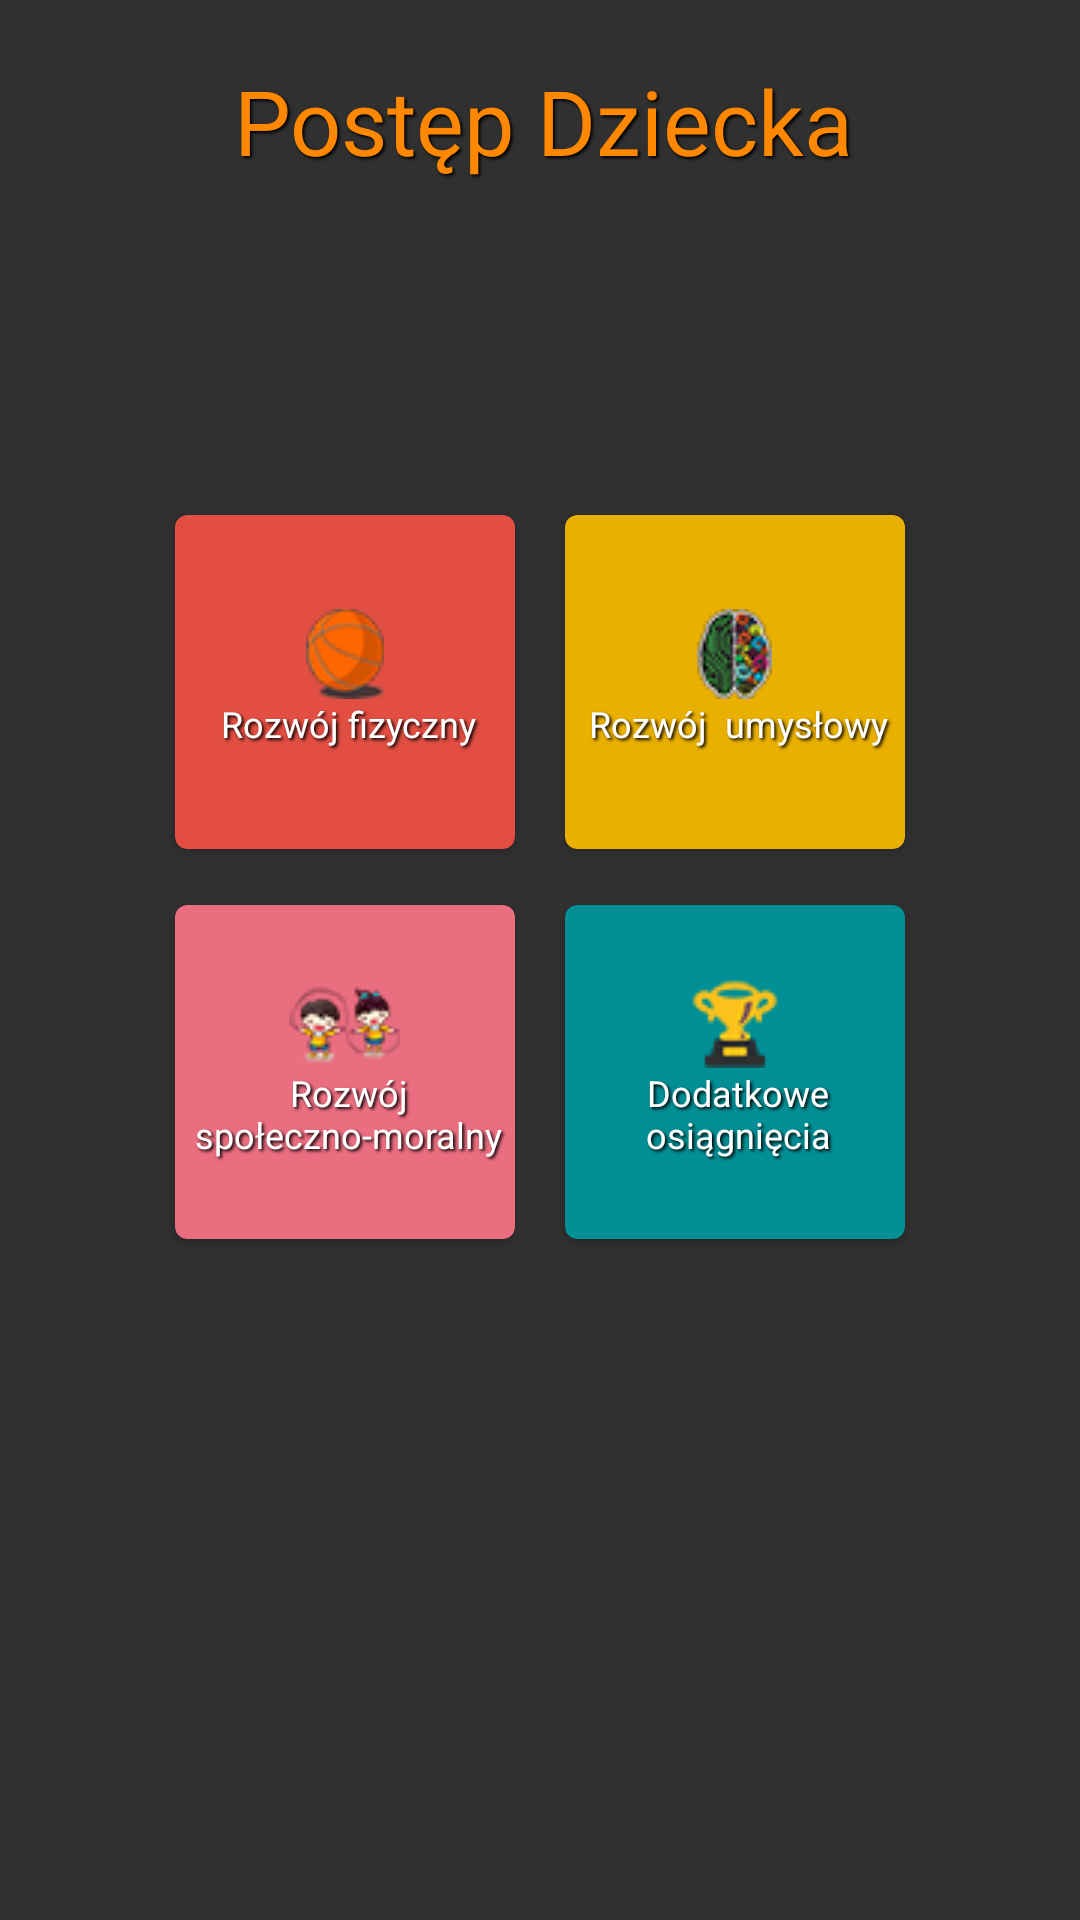

Layout XML and referenced resources for this Android screen:
<!-- AndroidManifest.xml: application theme Theme.AppCompat.NoActionBar -->
<!-- res/layout/activity_child_progress_chart.xml -->
<?xml version="1.0" encoding="utf-8"?>
<LinearLayout xmlns:android="http://schemas.android.com/apk/res/android"
    xmlns:app="http://schemas.android.com/apk/res-auto"
    xmlns:tools="http://schemas.android.com/tools"
    android:layout_width="match_parent"
    android:layout_height="match_parent"
    android:background="@drawable/mainbggg"
    android:gravity="top|center"
    android:orientation="vertical"
    tools:context=".ChildProgressChart">

    <LinearLayout
        android:layout_width="match_parent"
        android:layout_height="wrap_content"
        android:orientation="horizontal"
        android:paddingBottom="100dp">

        <TextView
            android:id="@+id/progresstitle"
            style="@style/AudioFileInfoOverlayText"
            android:layout_width="match_parent"
            android:layout_height="wrap_content"
            android:layout_marginTop="20dp"
            android:fontFamily="@font/anton"
            android:text="Postęp Dziecka"
            android:textAlignment="center"
            android:textColor="@android:color/holo_orange_dark"
            android:textSize="30sp" />
    </LinearLayout>

    <LinearLayout
        android:layout_width="match_parent"
        android:layout_height="wrap_content"
        android:gravity="center"
        android:orientation="horizontal">

        <android.support.v7.widget.CardView
            android:id="@+id/phisic_id"
            android:layout_width="120dp"
            android:layout_height="120dp"
            android:layout_gravity="center"
            android:layout_margin="5dp"
            android:clickable="true"
            android:focusable="true"
            android:foreground="?android:attr/selectableItemBackground"
            android:transitionName="phisic_transition"
            app:cardBackgroundColor="#E24E42"
            app:cardCornerRadius="4dp"
            app:cardUseCompatPadding="true"
            app:elevation="2dp">

            <LinearLayout
                android:layout_width="match_parent"
                android:layout_height="match_parent"
                android:gravity="center"
                android:orientation="vertical">

                <ImageView
                    android:id="@+id/imageView3"
                    android:layout_width="wrap_content"
                    android:layout_height="wrap_content"
                    android:background="@drawable/ball" />

                <TextView
                    android:id="@+id/textView4"
                    style="@style/AudioFileInfoOverlayText"
                    android:layout_width="match_parent"
                    android:layout_height="wrap_content"
                    android:text="Rozwój fizyczny"
                    android:textAlignment="center" />
            </LinearLayout>
        </android.support.v7.widget.CardView>

        <android.support.v7.widget.CardView
            android:id="@+id/mind_id"
            android:layout_width="120dp"
            android:layout_height="120dp"
            android:layout_margin="5dp"
            android:clickable="true"
            android:focusable="true"
            android:foreground="?android:attr/selectableItemBackground"
            android:transitionName="mind_transition"
            app:cardBackgroundColor="#E9B000"
            app:cardCornerRadius="4dp"
            app:cardUseCompatPadding="true"
            app:elevation="2dp">

            <LinearLayout
                android:layout_width="match_parent"
                android:layout_height="match_parent"
                android:gravity="center"
                android:orientation="vertical">

                <ImageView
                    android:id="@+id/imageView4"
                    android:layout_width="wrap_content"
                    android:layout_height="wrap_content"
                    android:background="@drawable/brainn" />

                <TextView
                    android:id="@+id/textView5"
                    style="@style/AudioFileInfoOverlayText"
                    android:layout_width="match_parent"
                    android:layout_height="wrap_content"
                    android:text="Rozwój  umysłowy"
                    android:textAlignment="center" />
            </LinearLayout>
        </android.support.v7.widget.CardView>

    </LinearLayout>

    <LinearLayout
        android:layout_width="match_parent"
        android:layout_height="wrap_content"
        android:gravity="center"
        android:orientation="horizontal">

        <android.support.v7.widget.CardView
            android:id="@+id/social_id"
            android:layout_width="120dp"
            android:layout_height="120dp"
            android:layout_margin="5dp"
            android:clickable="true"
            android:focusable="true"
            android:foreground="?android:attr/selectableItemBackground"
            android:transitionName="social_transition"
            app:cardBackgroundColor="#EB6E80"
            app:cardCornerRadius="4dp"
            app:cardUseCompatPadding="true"
            app:elevation="10dp">

            <LinearLayout
                android:layout_width="match_parent"
                android:layout_height="match_parent"
                android:gravity="center"
                android:orientation="vertical">

                <ImageView
                    android:id="@+id/imageView6"
                    android:layout_width="wrap_content"
                    android:layout_height="wrap_content"
                    android:background="@drawable/kisspsocial" />

                <TextView
                    android:id="@+id/textView6"
                    style="@style/AudioFileInfoOverlayText"
                    android:layout_width="match_parent"
                    android:layout_height="wrap_content"
                    android:text="Rozwój społeczno-moralny"
                    android:textAlignment="center" />
            </LinearLayout>
        </android.support.v7.widget.CardView>

        <android.support.v7.widget.CardView
            android:id="@+id/additional_id"
            android:layout_width="120dp"
            android:layout_height="120dp"
            android:layout_margin="5dp"
            android:clickable="true"
            android:focusable="true"
            android:foreground="?android:attr/selectableItemBackground"
            android:transitionName="additional_transition"
            app:cardBackgroundColor="#008F95"
            app:cardCornerRadius="4dp"
            app:cardUseCompatPadding="true"
            app:elevation="2dp">

            <LinearLayout
                android:layout_width="match_parent"
                android:layout_height="match_parent"
                android:gravity="center"
                android:orientation="vertical">

                <ImageView
                    android:id="@+id/imageView5"
                    android:layout_width="wrap_content"
                    android:layout_height="wrap_content"
                    android:background="@drawable/prize" />

                <TextView
                    android:id="@+id/textView7"
                    style="@style/AudioFileInfoOverlayText"
                    android:layout_width="match_parent"
                    android:layout_height="wrap_content"
                    android:text="Dodatkowe osiągnięcia"
                    android:textAlignment="center" />
            </LinearLayout>
        </android.support.v7.widget.CardView>
    </LinearLayout>

</LinearLayout>
<!-- resources referenced by this layout -->
<resources>
  <!-- drawable ball: png bitmap (drawable, 16520 bytes) -->
  <!-- drawable brainn: png bitmap (drawable, 17000 bytes) -->
  <!-- drawable kisspsocial: png bitmap (drawable, 17310 bytes) -->
  <!-- drawable prize: png bitmap (drawable, 16333 bytes) -->
  <style name="AudioFileInfoOverlayText">
          <item name="android:paddingLeft">6px</item>
          <item name="android:paddingBottom">6px</item>
          <item name="android:textColor">#ffffffff</item>
          <item name="android:textSize">12sp</item>
          <item name="android:shadowColor">#000000</item>
          <item name="android:shadowDx">2</item>
          <item name="android:shadowDy">2</item>
          <item name="android:shadowRadius">2</item>
      </style>
</resources>
